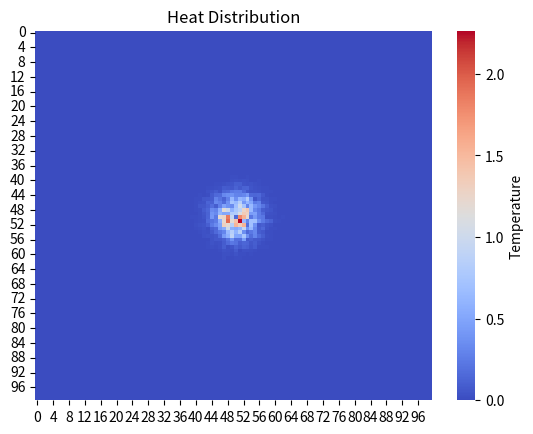

This chart was generated by the following Python code:
import numpy as np
import random
import seaborn as sns
import matplotlib.pyplot as plt
import time

def initialize_grid(grid_size, heat_source):
    grid = np.zeros((grid_size, grid_size), dtype=float)
    for source in heat_source:
        grid[source] = 100.0  # Set the heat source to a high temperature
    return grid

def random_walk_transfer(grid, steps):
    for _ in range(steps):
        new_grid = grid.copy()
        for i in range(grid.shape[0]):
            for j in range(grid.shape[1]):
                if grid[i, j] > 0:
                    di, dj = random.choice([(0, 1), (0, -1), (1, 0), (-1, 0)])
                    ni, nj = (i + di) % grid.shape[0], (j + dj) % grid.shape[1]
                    transfer_amount = grid[i, j] * 0.25
                    new_grid[i, j] -= transfer_amount
                    new_grid[ni, nj] += transfer_amount
        grid = new_grid

    return grid

def main():
    grid_size = 100
    steps = 100
    heat_source = [(50, 50)]

    grid = initialize_grid(grid_size, heat_source)

    # Measure execution time
    start_time = time.time()

    # Perform Monte Carlo heat transfer simulation
    grid = random_walk_transfer(grid, steps)

    end_time = time.time()
    execution_time = end_time - start_time
    print(f"Execution Time: {execution_time:.2f} seconds")

    # Visualize the final grid using seaborn
    sns.heatmap(grid, cmap='coolwarm', cbar_kws={'label': 'Temperature'})
    plt.title('Heat Distribution')
    plt.show()

if __name__ == "__main__":
    main()
